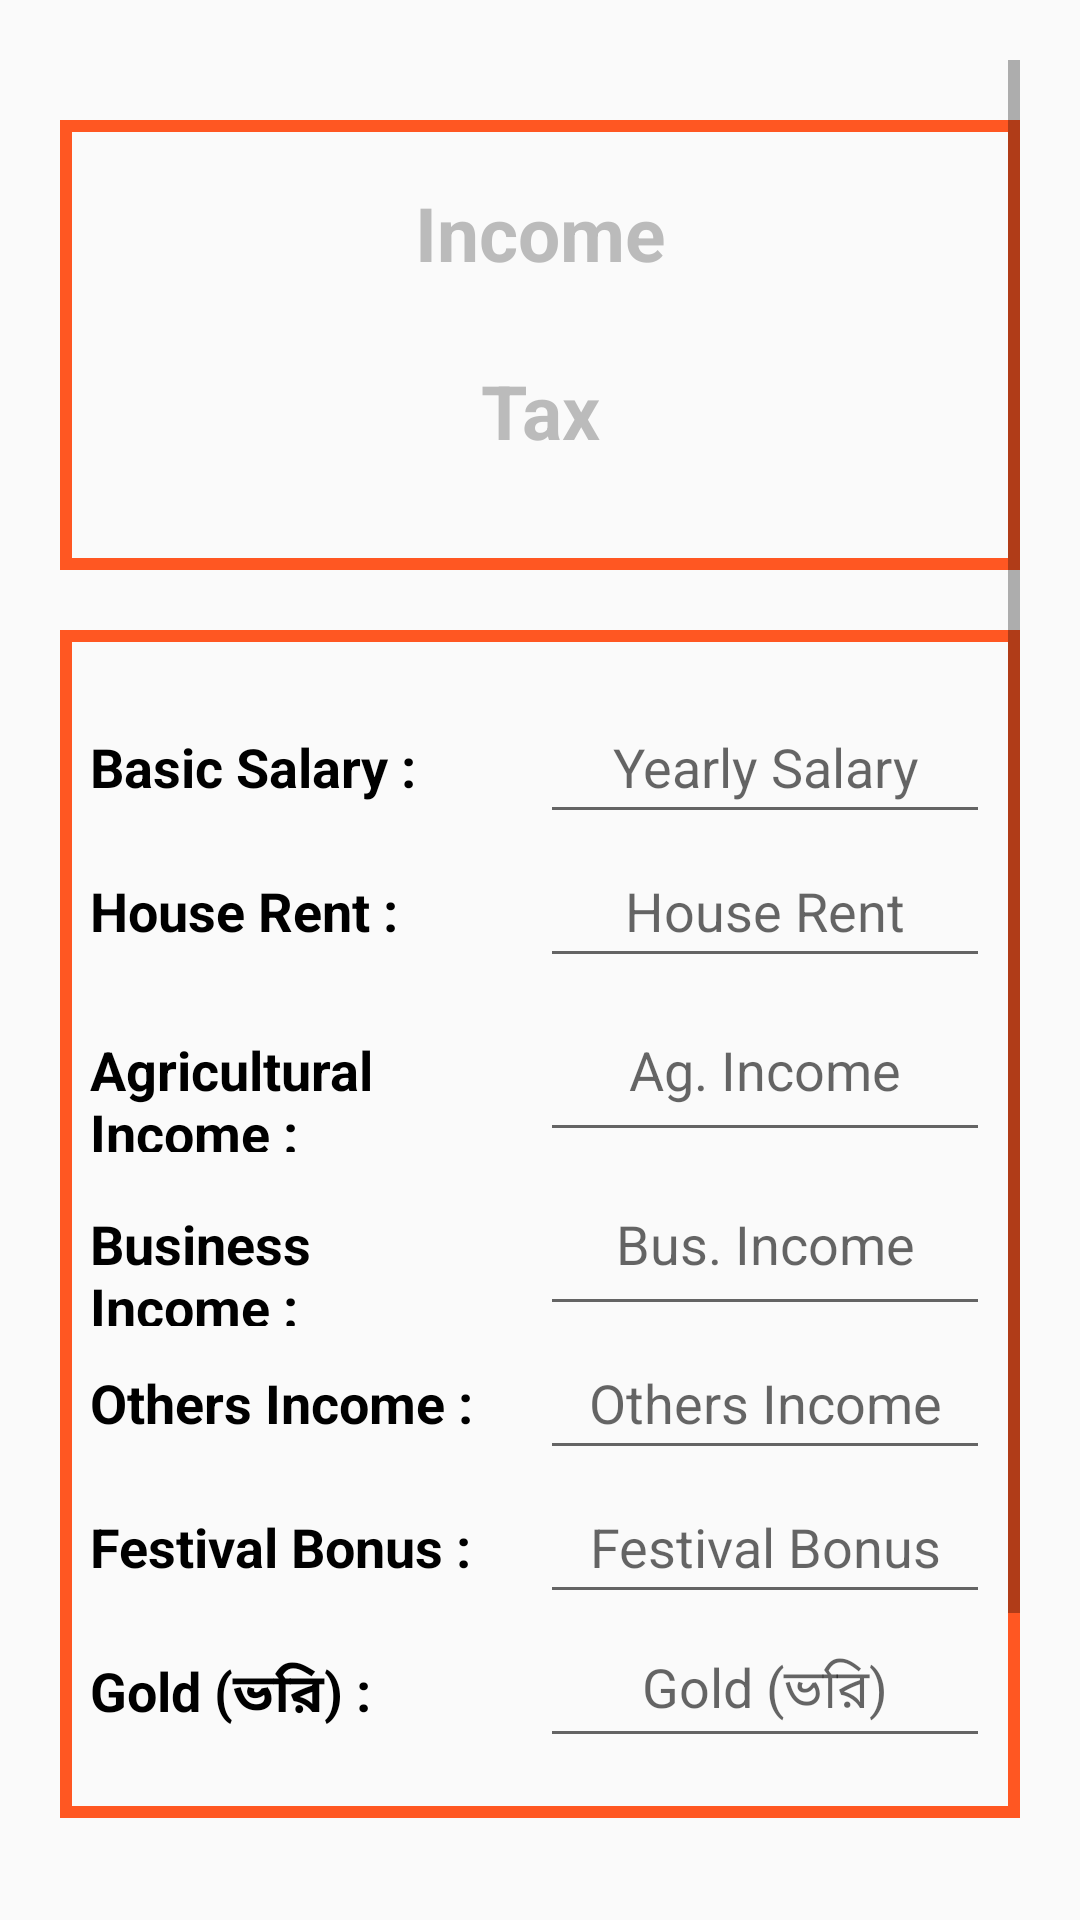

This screen was rendered from an Android layout file. Write that file and the resources it references.
<!-- AndroidManifest.xml: application theme Theme.TaxCalculation -->
<!-- res/layout/tax_calculator.xml -->
<?xml version="1.0" encoding="utf-8"?>
<ScrollView xmlns:android="http://schemas.android.com/apk/res/android"
    xmlns:app="http://schemas.android.com/apk/res-auto"
    xmlns:tools="http://schemas.android.com/tools"
    android:layout_width="match_parent"
    android:layout_height="match_parent"
    tools:context=".CustomGridPage.TaxCalculator"
    android:padding="20dp"
    >
    <LinearLayout
        android:layout_width="match_parent"
        android:layout_height="match_parent"
        android:orientation="vertical"
        >

        <LinearLayout
            android:layout_width="match_parent"
            android:layout_height="wrap_content"
            android:orientation="vertical"
            android:background="@drawable/strock_line"
            android:layout_marginTop="20dp"
            >
            <TextView
                android:id="@+id/tvDisplay1"
                android:layout_width="match_parent"
                android:layout_height="75dp"
                android:textSize="25sp"
                android:textColor="@color/black"
                android:textColorHint="#79757575"
                android:hint="@string/tax_display1"
                android:gravity="center"
                android:paddingVertical="5dp"
                android:textStyle="bold"
                />
            <TextView
                android:id="@+id/tvDisplay2"
                android:layout_width="match_parent"
                android:layout_height="75dp"
                android:textSize="25sp"
                android:textColor="@color/black"
                android:textColorHint="#79757575"
                android:hint="@string/tax_display2"
                android:gravity="center_horizontal"
                android:paddingVertical="5dp"
                android:textStyle="bold"
                />

        </LinearLayout>


        <LinearLayout
            android:layout_width="match_parent"
            android:layout_height="wrap_content"
            android:orientation="vertical"
            android:background="@drawable/strock_line"
            android:paddingVertical="20dp"
            android:paddingHorizontal="10dp"
            android:layout_marginTop="20dp"
            >

            <LinearLayout
                android:layout_width="match_parent"
                android:layout_height="wrap_content"
                android:orientation="horizontal"
                android:weightSum="2">
                <TextView
                    android:layout_width="0dp"
                    android:layout_height="wrap_content"
                    android:layout_weight="1"
                    android:text="@string/tx_cl_item1"
                    android:textColor="@color/black"
                    android:textStyle="bold"
                    android:textSize="18sp"
                    />
                <EditText
                    android:layout_width="0dp"
                    android:layout_height="wrap_content"
                    android:layout_weight="1"
                    android:hint="@string/tx_cl_hint1"
                    android:minHeight="48dp"
                    android:inputType="numberDecimal"
                    android:id="@+id/edBasicSalary"
                    android:gravity="center"
                    />
            </LinearLayout>
            <LinearLayout
                android:layout_width="match_parent"
                android:layout_height="wrap_content"
                android:orientation="horizontal"
                android:weightSum="2">
                <TextView
                    android:layout_width="0dp"
                    android:layout_height="wrap_content"
                    android:layout_weight="1"
                    android:text="@string/tx_cl_item2"
                    android:textColor="@color/black"
                    android:textStyle="bold"
                    android:textSize="18sp"
                    />
                <EditText
                    android:layout_width="0dp"
                    android:layout_height="wrap_content"
                    android:layout_weight="1"
                    android:hint="@string/tx_cl_hint2"
                    android:minHeight="48dp"
                    android:inputType="numberDecimal"
                    android:id="@+id/edHouseRent"
                    android:gravity="center"
                    />
            </LinearLayout>

            <LinearLayout
                android:layout_width="match_parent"
                android:layout_height="wrap_content"
                android:orientation="horizontal"
                android:weightSum="2">
                <TextView
                    android:layout_width="0dp"
                    android:layout_height="wrap_content"
                    android:layout_weight="1"
                    android:text="@string/tx_cl_item3"
                    android:textColor="@color/black"
                    android:textStyle="bold"
                    android:textSize="18sp"
                    />
                <EditText
                    android:layout_width="0dp"
                    android:layout_height="wrap_content"
                    android:layout_weight="1"
                    android:hint="@string/tx_cl_hint3"
                    android:minHeight="58dp"
                    android:inputType="numberDecimal"
                    android:id="@+id/edAgriculIncome"
                    android:gravity="center"
                    />
            </LinearLayout>
            <LinearLayout
                android:layout_width="match_parent"
                android:layout_height="wrap_content"
                android:orientation="horizontal"
                android:weightSum="2">
                <TextView
                    android:layout_width="0dp"
                    android:layout_height="wrap_content"
                    android:layout_weight="1"
                    android:text="@string/tx_cl_item4"
                    android:textColor="@color/black"
                    android:textStyle="bold"
                    android:textSize="18sp"
                    />
                <EditText
                    android:layout_width="0dp"
                    android:layout_height="wrap_content"
                    android:layout_weight="1"
                    android:hint="@string/tx_cl_hint4"
                    android:minHeight="58dp"
                    android:inputType="numberDecimal"
                    android:id="@+id/edBusinessIncome"
                    android:gravity="center"
                    />
            </LinearLayout>
            <LinearLayout
                android:layout_width="match_parent"
                android:layout_height="wrap_content"
                android:orientation="horizontal"
                android:weightSum="2">
                <TextView
                    android:layout_width="0dp"
                    android:layout_height="wrap_content"
                    android:layout_weight="1"
                    android:text="@string/tx_cl_item5"
                    android:textColor="@color/black"
                    android:textStyle="bold"
                    android:textSize="18sp"
                    />
                <EditText
                    android:layout_width="0dp"
                    android:layout_height="wrap_content"
                    android:layout_weight="1"
                    android:hint="@string/tx_cl_hint5"
                    android:minHeight="48dp"
                    android:inputType="numberDecimal"
                    android:id="@+id/edOtherIncome"
                    android:gravity="center"
                    />
            </LinearLayout>
            <LinearLayout
                android:layout_width="match_parent"
                android:layout_height="wrap_content"
                android:orientation="horizontal"
                android:weightSum="2">
                <TextView
                    android:layout_width="0dp"
                    android:layout_height="wrap_content"
                    android:layout_weight="1"
                    android:text="@string/tx_cl_item6"
                    android:textColor="@color/black"
                    android:textStyle="bold"
                    android:textSize="18sp"
                    />
                <EditText
                    android:layout_width="0dp"
                    android:layout_height="wrap_content"
                    android:layout_weight="1"
                    android:hint="@string/tx_cl_hint6"
                    android:minHeight="48dp"
                    android:inputType="numberDecimal"
                    android:id="@+id/edFestivalBonus"
                    android:gravity="center"
                    />
            </LinearLayout>
            <LinearLayout
                android:layout_width="match_parent"
                android:layout_height="wrap_content"
                android:orientation="horizontal"
                android:weightSum="2">
                <TextView
                    android:layout_width="0dp"
                    android:layout_height="wrap_content"
                    android:layout_weight="1"
                    android:text="@string/tx_cl_item7"
                    android:textColor="@color/black"
                    android:textStyle="bold"
                    android:textSize="18sp"
                    />
                <EditText
                    android:layout_width="0dp"
                    android:layout_height="wrap_content"
                    android:layout_weight="1"
                    android:hint="@string/tx_cl_hint7"
                    android:minHeight="48dp"
                    android:inputType="numberDecimal"
                    android:id="@+id/edGoldVori"
                    android:gravity="center"
                    />
            </LinearLayout>

        </LinearLayout>


        <Button
            android:layout_width="match_parent"
            android:layout_height="wrap_content"
            android:id="@+id/calculateBtn"
            android:layout_marginTop="20dp"
            android:text="@string/calculation_tax"
            android:background="@drawable/btn_ripple_effect"
            android:textColor="@color/white"
            android:textStyle="bold"
            android:textSize="20sp"
            />
        <Button
            android:layout_width="match_parent"
            android:layout_height="wrap_content"
            android:id="@+id/resetBtn"
            android:layout_marginTop="20dp"
            android:text="Reset All"
            android:background="@drawable/btn_ripple_effect"
            android:textColor="@color/white"
            android:textStyle="bold"
            android:textSize="20sp"
            />


    </LinearLayout>
</ScrollView>
<!-- resources referenced by this layout -->
<resources>
  <color name="black">#FF000000</color>
  <color name="white">#FFFFFFFF</color>
  <!-- drawable strock_line (drawable) -->
  <?xml version="1.0" encoding="utf-8"?>
  
  <shape xmlns:android="http://schemas.android.com/apk/res/android">
      <stroke
          android:width="4dp"
          android:color="@color/orange"
          />
  </shape>
  <string name="calculation_tax">Calculation Tax</string>
  <string name="tax_display1">Income</string>
  <string name="tax_display2">Tax</string>
  <string name="tx_cl_hint1">Yearly Salary</string>
  <string name="tx_cl_hint2">House Rent</string>
  <string name="tx_cl_hint3">Ag. Income</string>
  <string name="tx_cl_hint4">Bus. Income</string>
  <string name="tx_cl_hint5">Others Income</string>
  <string name="tx_cl_hint6">Festival Bonus</string>
  <string name="tx_cl_hint7">Gold (ভরি)</string>
  <string name="tx_cl_item1">Basic Salary : </string>
  <string name="tx_cl_item2">House Rent :</string>
  <string name="tx_cl_item3">Agricultural\nIncome :</string>
  <string name="tx_cl_item4">Business\nIncome :</string>
  <string name="tx_cl_item5">Others Income :</string>
  <string name="tx_cl_item6">Festival Bonus :</string>
  <string name="tx_cl_item7">Gold (ভরি) :</string>
  <style name="Theme.TaxCalculation" parent="Base.Theme.TaxCalculation">
          <item name="android:windowIsTranslucent">true</item>
      </style>
  <color name="orange">#FF5722</color>
  <style name="Base.Theme.TaxCalculation" parent="Theme.AppCompat.Light">
          
          
      </style>
</resources>
